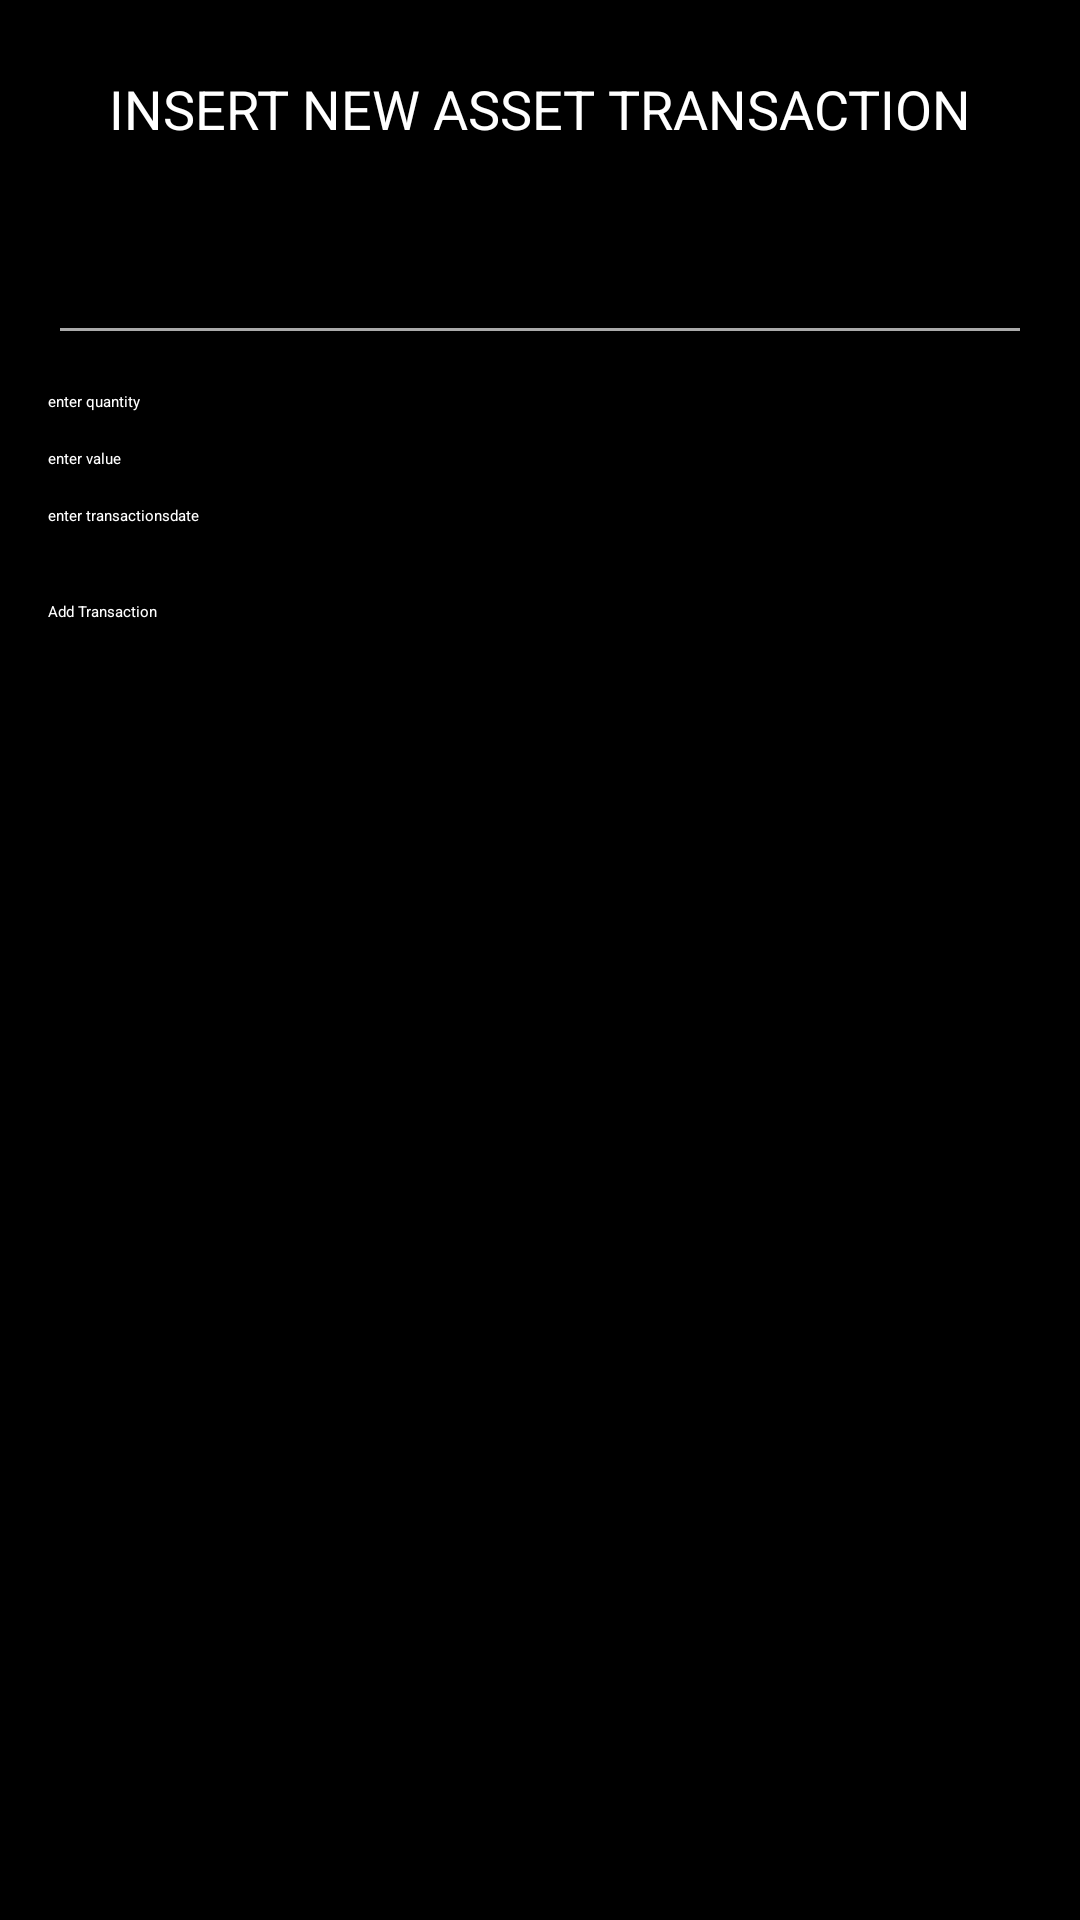

The Android layout XML behind this screen, and the referenced resources:
<!-- AndroidManifest.xml: application theme Theme.TaskList -->
<!-- res/layout/investment__fragment_asset_transaction.xml -->
<?xml version="1.0" encoding="utf-8"?>
<layout
xmlns:android="http://schemas.android.com/apk/res/android"
xmlns:tools="http://schemas.android.com/tools"
xmlns:app="http://schemas.android.com/apk/res-auto"
tools:context=".Investment__fragment_asset_transaction">

<data>
    <variable
        name="insertTransactionViewModel"
        type="be.ucll.tasklist.Investment__FragmentAssetTransactionViewModel" />
</data>

<androidx.constraintlayout.widget.ConstraintLayout
    android:layout_width="match_parent"
    android:layout_height="match_parent"
    android:padding="16dp"
    android:background="@color/black">

    <EditText
        android:id="@+id/editTextTitle"
        android:layout_width="0dp"
        android:textAllCaps="true"
        android:layout_height="wrap_content"
        app:layout_constraintTop_toTopOf="parent"
        app:layout_constraintStart_toStartOf="parent"
        app:layout_constraintEnd_toEndOf="parent"
        android:hint="INSERT NEW ASSET TRANSACTION"
        android:inputType="text"
        android:textColorHint="#FFFFFF"
        android:textSize="18sp"
        android:gravity="center"
        android:layout_marginTop="8dp"
        android:layout_marginBottom="40dp"/>

    <Spinner
        android:id="@+id/spinnerTransactionType"
        android:layout_width="0dp"
        android:layout_height="wrap_content"
        app:layout_constraintTop_toBottomOf="@id/editTextTitle"
        app:layout_constraintStart_toStartOf="parent"
        app:layout_constraintEnd_toEndOf="parent"
        android:layout_marginBottom="8dp"
        android:layout_marginTop="50dp"
        android:entries="@array/asset_transaction_types"
        android:prompt="@string/select_transaction_type"/>

    <View
        android:id="@+id/lineDivider"
        android:layout_width="0dp"
        android:layout_height="1dp"
        android:background="@android:color/darker_gray"
        app:layout_constraintTop_toBottomOf="@id/spinnerTransactionType"
        app:layout_constraintStart_toStartOf="parent"
        app:layout_constraintEnd_toEndOf="parent"
        android:layout_marginTop="4dp"
        android:layout_marginBottom="8dp"
        android:layout_marginRight="4dp"
        android:layout_marginLeft="4dp"/>

    <EditText
        android:id="@+id/quantity"
        android:layout_width="0dp"
        android:layout_height="wrap_content"
        app:layout_constraintTop_toBottomOf="@id/spinnerTransactionType"
        app:layout_constraintStart_toStartOf="parent"
        app:layout_constraintEnd_toEndOf="parent"
        android:layout_marginTop="25dp"
        android:textColorHint="#FFFFFF"
        android:hint="enter quantity"
        app:helperText="Required"
        android:inputType="numberDecimal"/>

    <EditText
        android:id="@+id/value"
        android:layout_width="0dp"
        android:layout_height="wrap_content"
        app:layout_constraintTop_toBottomOf="@id/quantity"
        app:layout_constraintStart_toStartOf="parent"
        app:layout_constraintEnd_toEndOf="parent"
        android:layout_marginTop="12dp"
        android:textColorHint="#FFFFFF"
        android:hint="enter value"
        android:inputType="numberDecimal"/>

    <EditText
        android:id="@+id/transactiondate"
        android:layout_width="0dp"
        android:layout_height="wrap_content"
        app:layout_constraintTop_toBottomOf="@id/value"
        app:layout_constraintStart_toStartOf="parent"
        app:layout_constraintEnd_toEndOf="parent"
        android:layout_marginTop="12dp"
        android:textColorHint="#FFFFFF"
        android:hint="enter transactionsdate"
        app:helperText="Required"
        android:layout_centerInParent="true"
        android:clickable="false"
        android:cursorVisible="false"
        android:focusable="false"
        android:focusableInTouchMode="false" />

    <Button
        android:id="@+id/btnAddTransaction"
        android:layout_width="0dp"
        android:layout_height="wrap_content"
        android:layout_marginTop="25dp"
        android:text="@string/add_transaction"
        android:textColor="#FFF"
        app:backgroundTint="@color/circle_light_gray"
        app:layout_constraintEnd_toEndOf="parent"
        app:layout_constraintStart_toStartOf="parent"
        app:layout_constraintTop_toBottomOf="@+id/transactiondate" />

</androidx.constraintlayout.widget.ConstraintLayout>
</layout>
<!-- resources referenced by this layout -->
<resources>
  <array name="asset_transaction_types">
          <item>buy</item>
          <item>sell</item>
      </array>
  <color name="black">#FF000000</color>
  <color name="circle_light_gray">#CCCCCC</color>
  <string name="add_transaction">Add Transaction</string>
  <string name="select_transaction_type">Select Transaction Type</string>
</resources>
